Photos from the image-classification dataset "processed" in the GitHub repository Utkarsh-Pr/MedGuard. Its 52 classes are: Acemiz, Allegra, alprax 0 25, Amalong, Atarax, Becozinc, Bifilac, Canitiz, Cetzine, Ciplar 10, Cofsils, Cranmed, Cyclopam, D-Rise, D-Well, D3 More 2K, Dolo 650, Eldoper, Emeset, Etoshine 90, Etoshine MR, Folvite, Gelusil, Gestorab, glimi save M 0 5, Gluxit 10, M-Strong, Meftal 250 DT, melecobalamine, Menoease, Metronidazole, Montair, Muvera, Mysopas, Pacimol 650, Pan 20, Pan-D, Paracip 650, Redotil, Shelcal 500, Sibelium 10mg, Sompraz, Strepsils, Tayo 60K, Tendonease, Udapa-Trio, Unienzyme, Velgut, Vitamin E, Vomikind, Zincovit, Zofer.

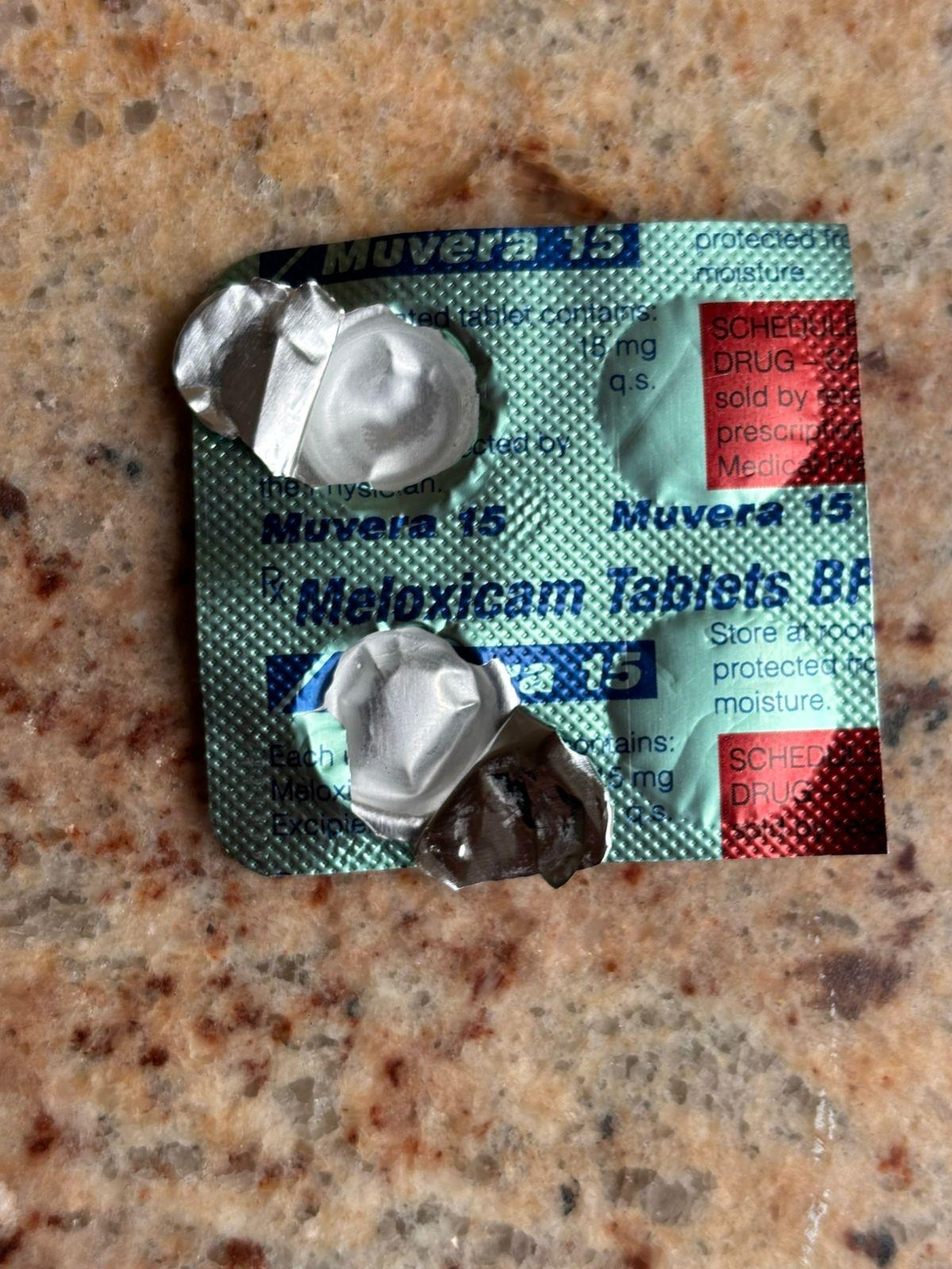
Label: Muvera

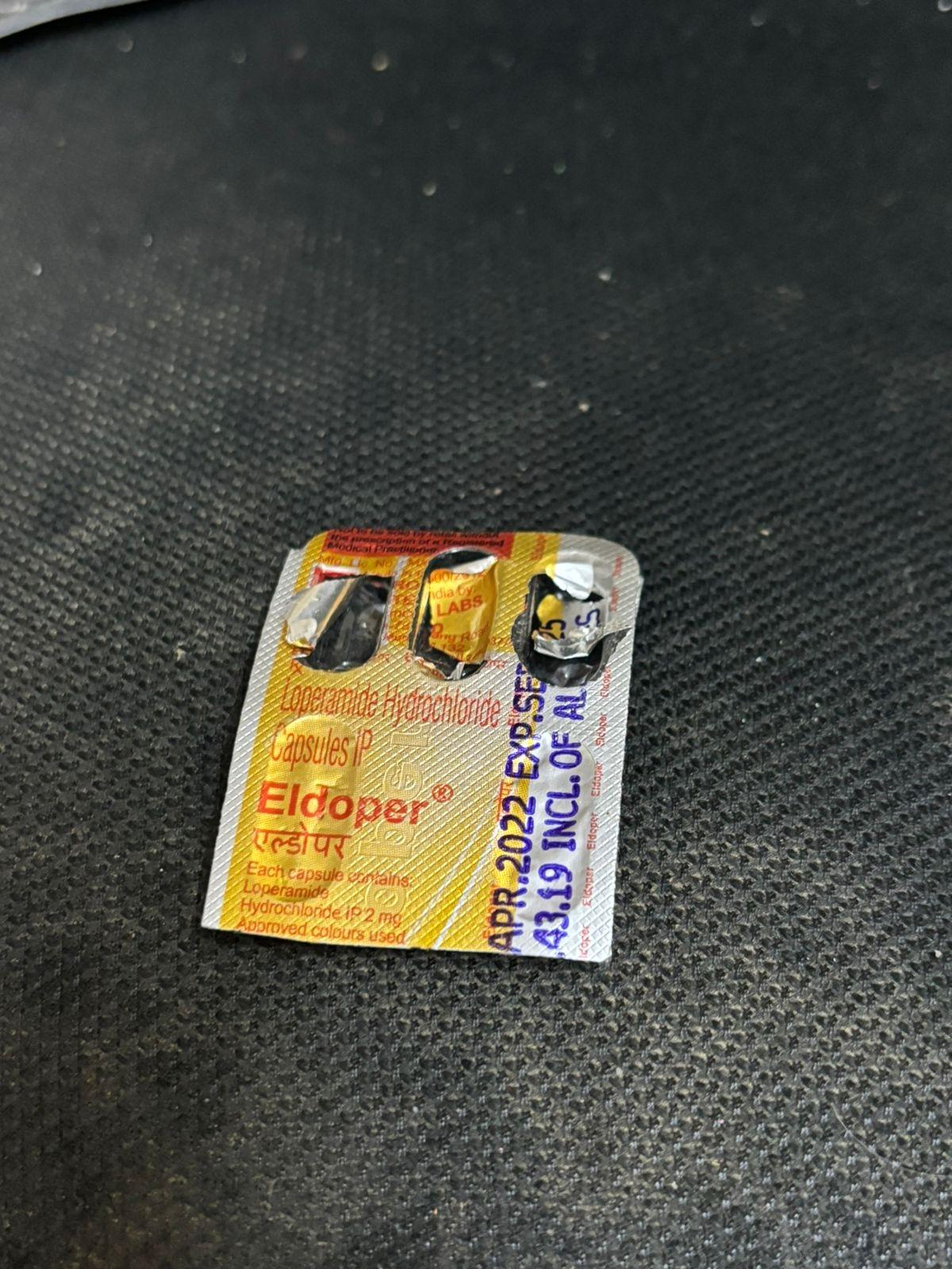
Label: Eldoper

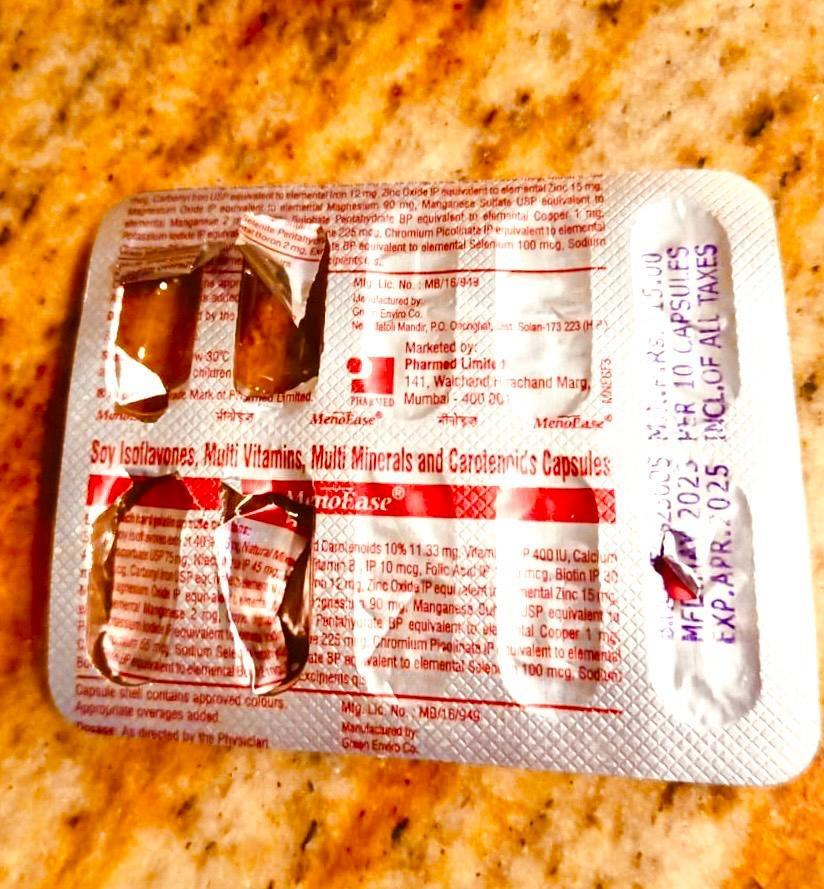
Label: Menoease

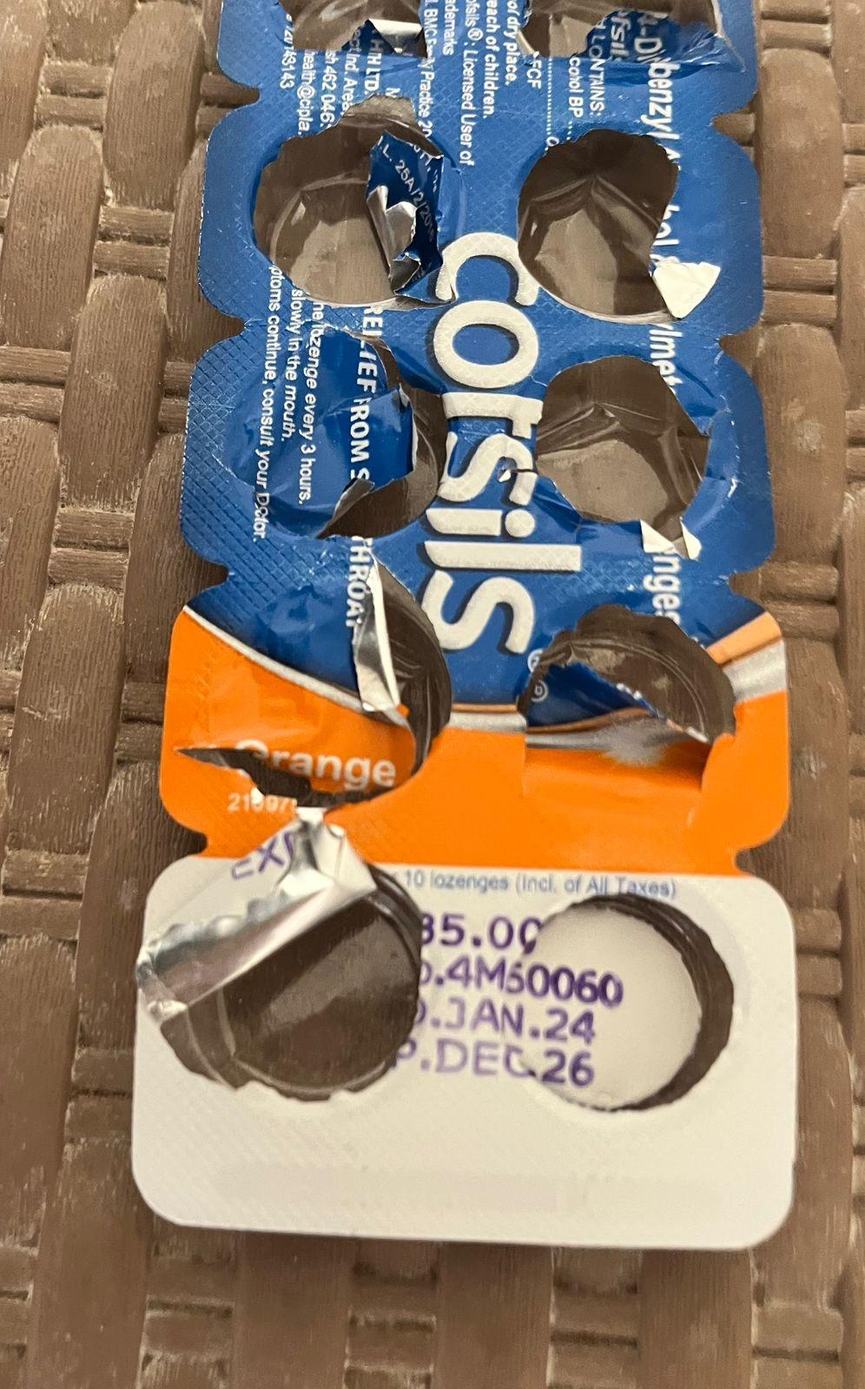
Label: Cofsils

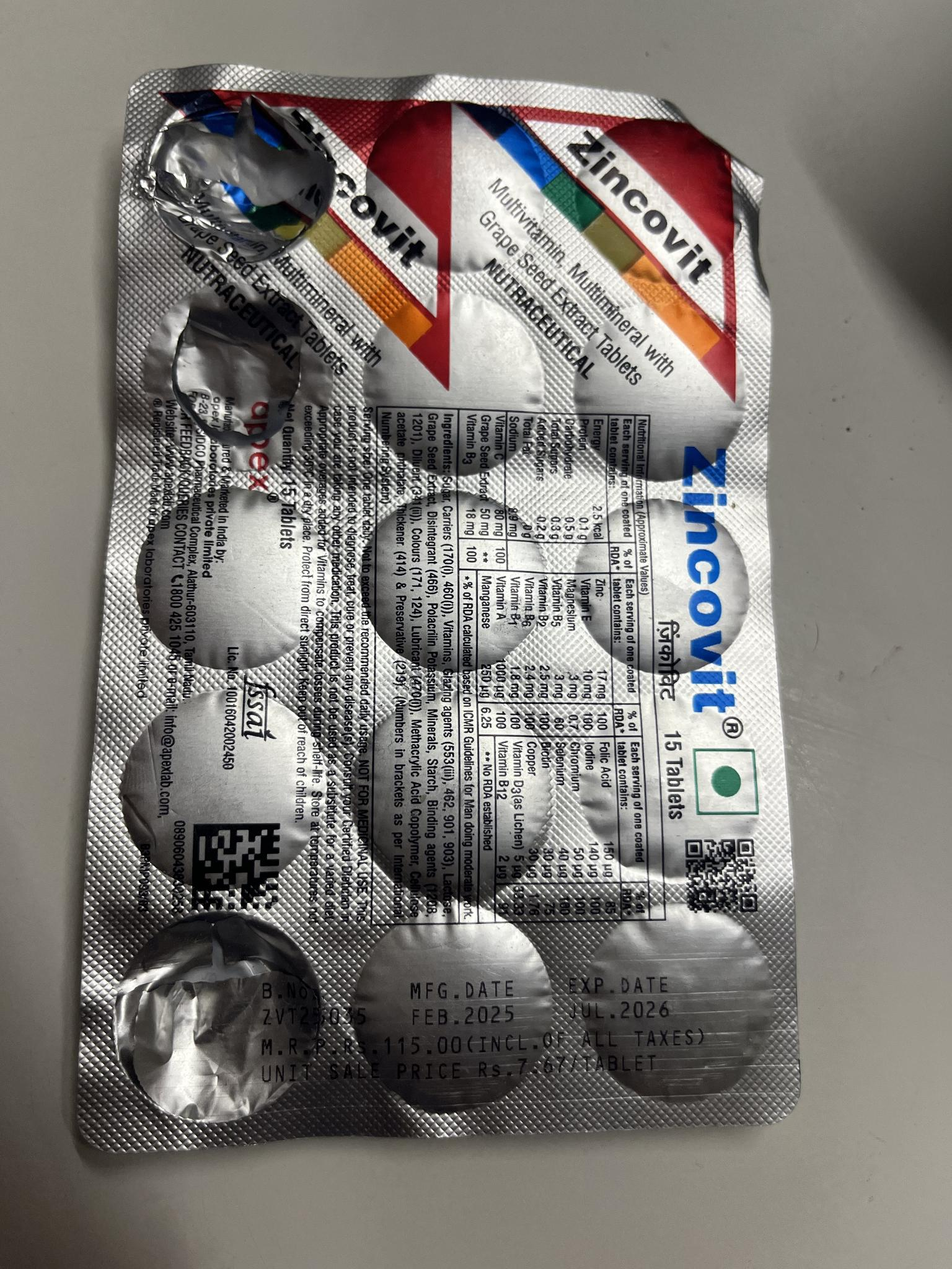
Label: Zincovit

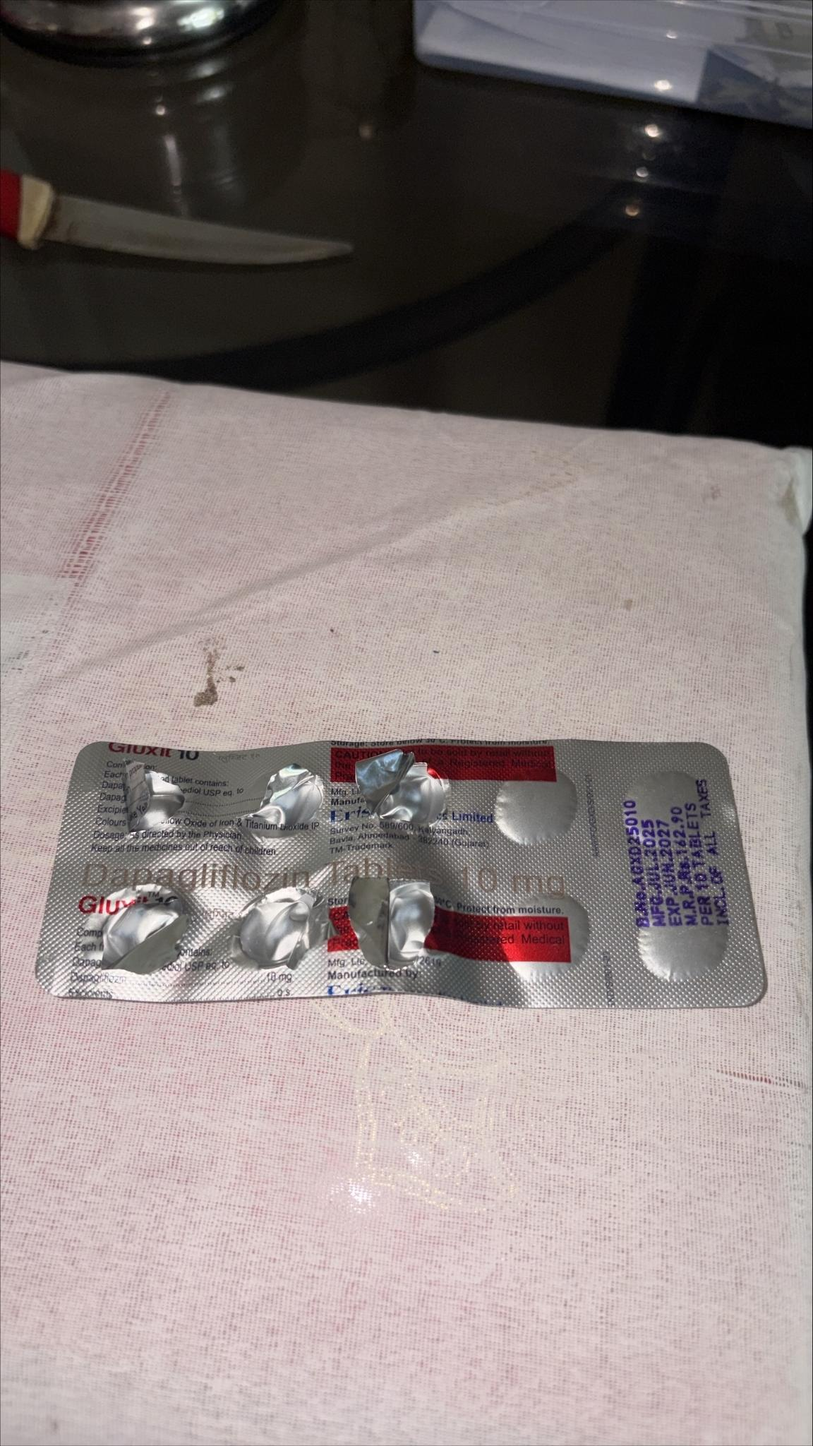
Label: Gluxit 10
